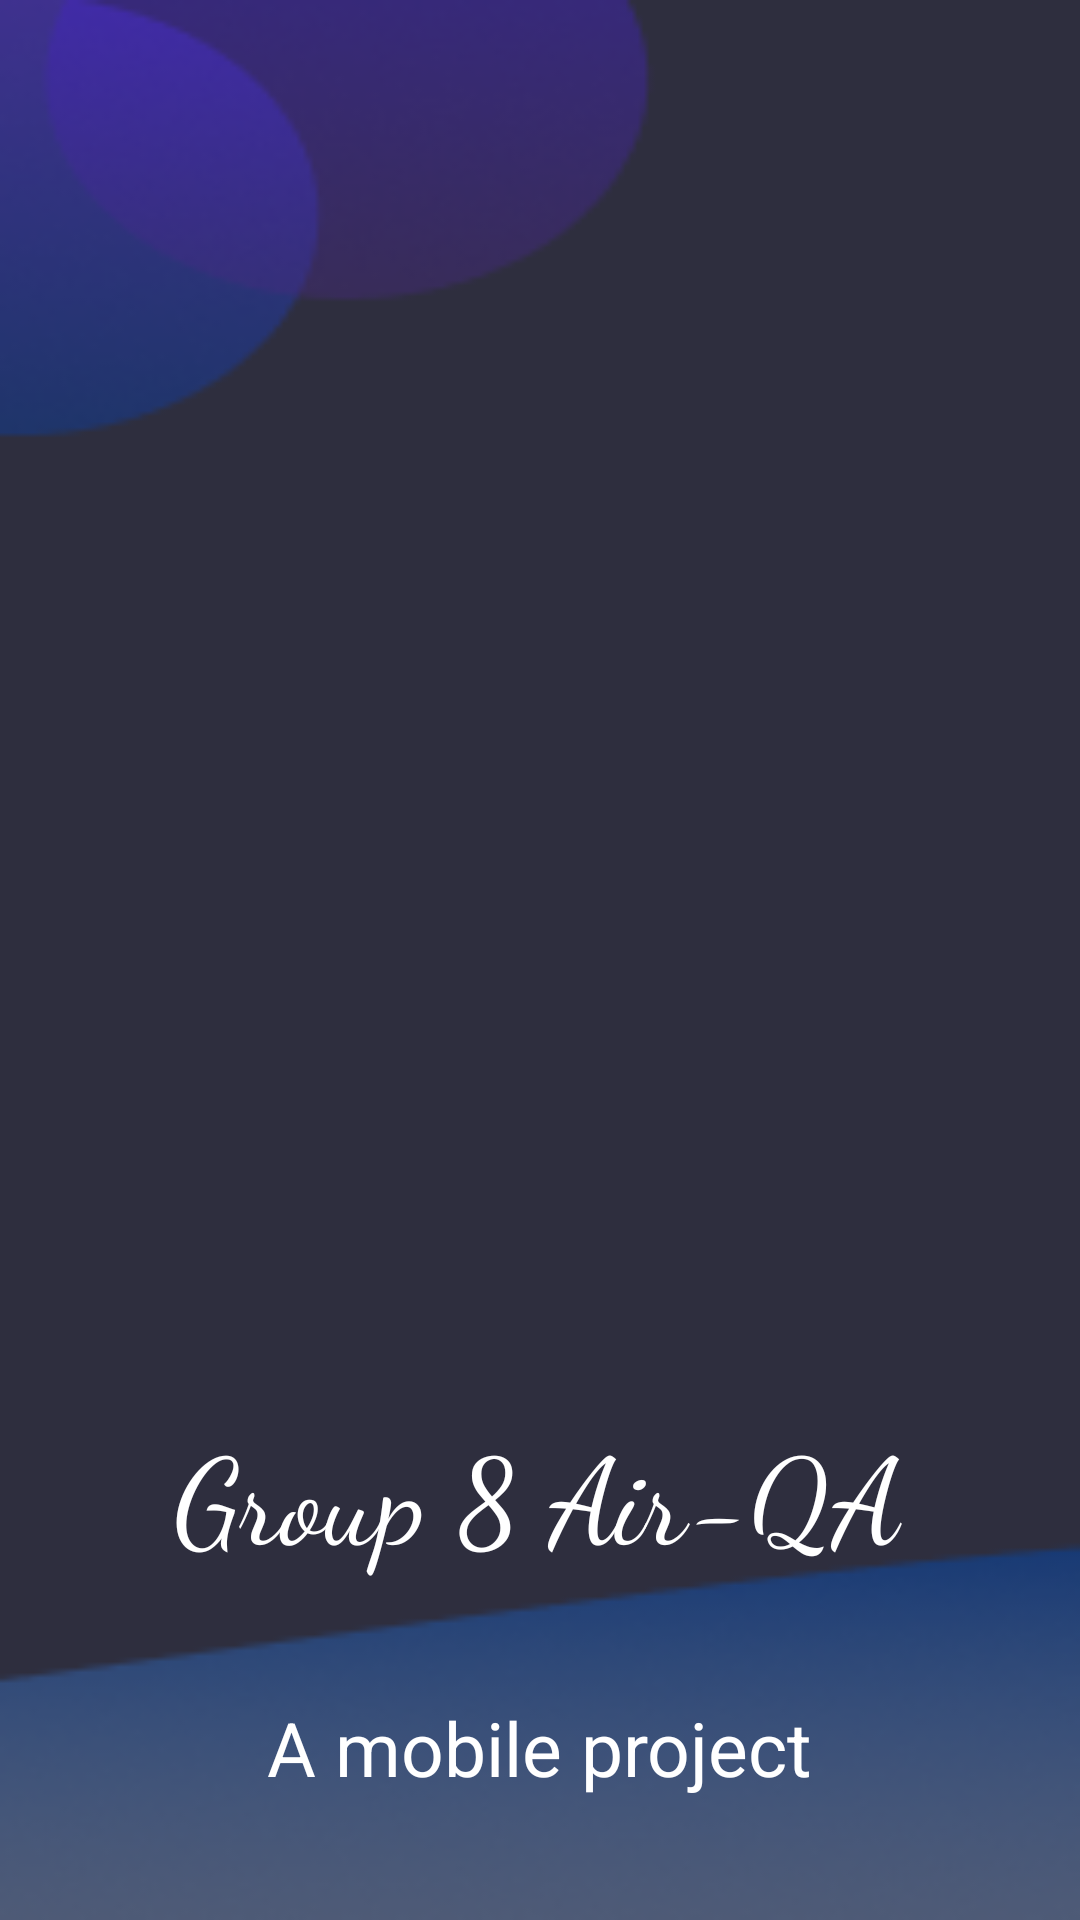

Reconstruct the res/layout file that produces this screen, plus the resources it refers to.
<!-- AndroidManifest.xml: application theme Theme.LoginAppTest -->
<!-- res/layout/activity_splash_screen.xml -->
<?xml version="1.0" encoding="utf-8"?>
<RelativeLayout xmlns:android="http://schemas.android.com/apk/res/android"
    xmlns:app="http://schemas.android.com/apk/res-auto"
    xmlns:tools="http://schemas.android.com/tools"
    android:layout_width="match_parent"
    android:layout_height="match_parent"
    tools:context=".SplashScreen"
    android:background="@drawable/image">

    <ImageView
        android:id="@+id/icon"
        android:layout_width="match_parent"
        android:layout_height="470dp"
        android:src="@drawable/icon" />

    <TextView
        android:id="@+id/txt_view1"
        android:layout_width="wrap_content"
        android:layout_height="wrap_content"
        android:text="Group 8 Air-QA"
        android:textColor="@color/white"
        android:layout_below="@id/icon"
        android:layout_marginBottom="40dp"
        android:layout_centerHorizontal="true"
        android:fontFamily="cursive"
        android:textSize="40sp" />

    <TextView
        android:id="@+id/txt_view2"
        android:layout_width="wrap_content"
        android:layout_height="wrap_content"
        android:text="A mobile project"
        android:layout_below="@id/txt_view1"
        android:layout_centerHorizontal="true"
        android:textColor="@color/white"
        android:textSize="25sp"
        />
</RelativeLayout>
<!-- resources referenced by this layout -->
<resources>
  <color name="white">#FFFFFFFF</color>
  <!-- drawable image: png bitmap (drawable, 16997 bytes) -->
  <style name="Theme.LoginAppTest" parent="Base.Theme.LoginAppTest" />
  <style name="Base.Theme.LoginAppTest" parent="Theme.Material3.DayNight.NoActionBar">
          
          
          <item name="android:statusBarColor">@color/black</item>
      </style>
  <color name="black">#FF000000</color>
</resources>
